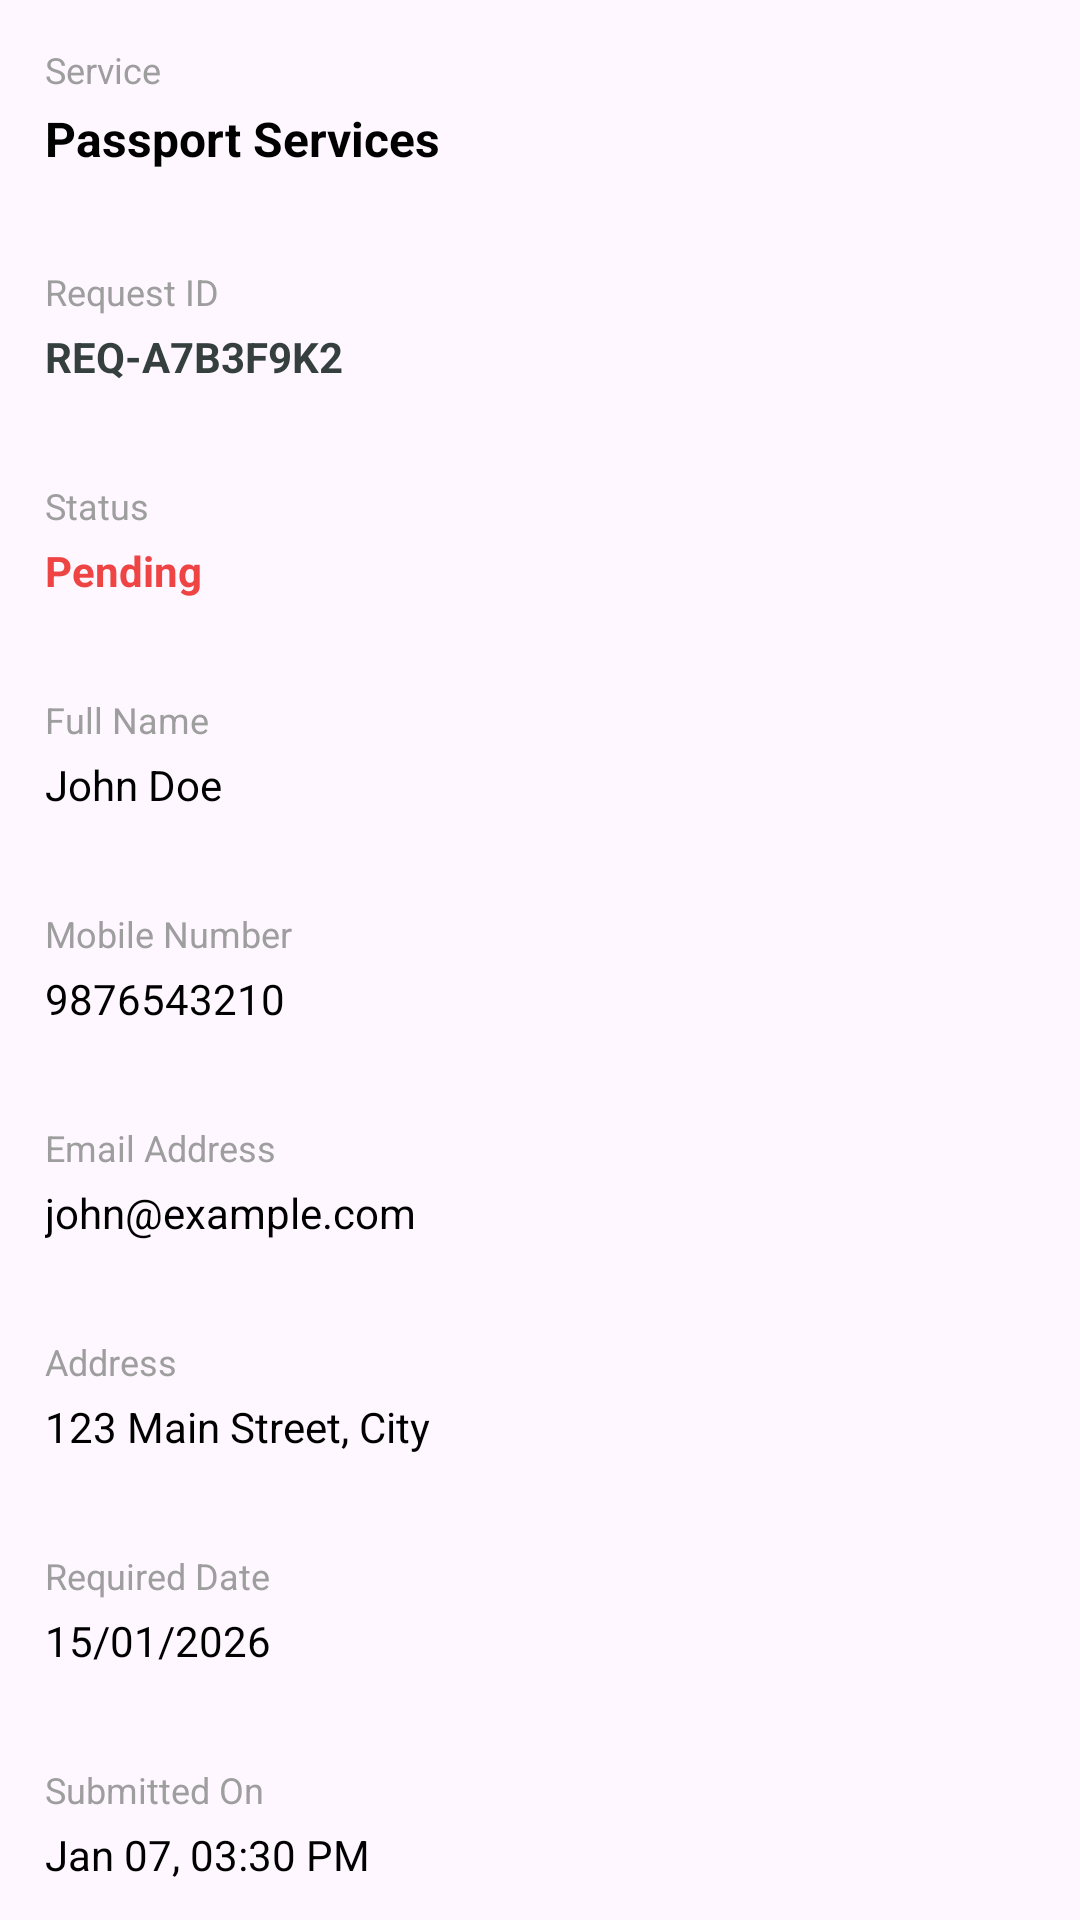

Here is an Android app screen rendered from its layout file. Give the layout XML and the strings, colors and styles it references.
<!-- AndroidManifest.xml: application theme Theme.PressApp -->
<!-- res/layout/dialog_request_details.xml -->
<?xml version="1.0" encoding="utf-8"?>
<ScrollView xmlns:android="http://schemas.android.com/apk/res/android"
    xmlns:app="http://schemas.android.com/apk/res-auto"
    android:layout_width="match_parent"
    android:padding="5dp"
    android:layout_height="wrap_content">

    <LinearLayout
        android:layout_width="match_parent"
        android:layout_height="wrap_content"
        android:orientation="vertical">

        <LinearLayout
            android:layout_width="match_parent"
            android:layout_height="wrap_content"
            android:background="@drawable/service_card_gradient"
            android:orientation="vertical"
            android:padding="10dp">

            <TextView
                android:layout_width="wrap_content"
                android:layout_height="wrap_content"
                android:text="Service"
                android:textColor="@color/text_gray"
                android:textSize="12sp" />

            <TextView
                android:id="@+id/tvServiceName"
                android:layout_width="wrap_content"
                android:layout_height="wrap_content"
                android:layout_marginTop="4dp"
                android:text="Passport Services"
                android:textColor="@color/black"
                android:textSize="16sp"
                android:textStyle="bold" />

        </LinearLayout>

        <LinearLayout
            android:layout_width="match_parent"
            android:layout_height="wrap_content"
            android:layout_marginTop="12dp"
            android:background="@drawable/service_card_gradient"
            android:orientation="vertical"
            android:padding="10dp">

            <TextView
                android:layout_width="wrap_content"
                android:layout_height="wrap_content"
                android:text="Request ID"
                android:textColor="@color/text_gray"
                android:textSize="12sp" />

            <TextView
                android:id="@+id/tvRequestId"
                android:layout_width="wrap_content"
                android:layout_height="wrap_content"
                android:layout_marginTop="4dp"
                android:text="REQ-A7B3F9K2"
                android:textColor="@color/dark_background"
                android:textSize="14sp"
                android:textStyle="bold" />

        </LinearLayout>

        <LinearLayout
            android:layout_width="match_parent"
            android:layout_height="wrap_content"
            android:layout_marginTop="12dp"
            android:background="@drawable/service_card_gradient"
            android:orientation="vertical"
            android:padding="10dp">

            <TextView
                android:layout_width="wrap_content"
                android:layout_height="wrap_content"
                android:text="Status"
                android:textColor="@color/text_gray"
                android:textSize="12sp" />

            <TextView
                android:id="@+id/tvStatus"
                android:layout_width="wrap_content"
                android:layout_height="wrap_content"
                android:layout_marginTop="4dp"
                android:text="Pending"
                android:textColor="@color/status_pending"
                android:textSize="14sp"
                android:textStyle="bold" />

        </LinearLayout>

        <LinearLayout
            android:layout_width="match_parent"
            android:layout_height="wrap_content"
            android:layout_marginTop="12dp"
            android:background="@drawable/service_card_gradient"
            android:orientation="vertical"
            android:padding="10dp">

            <TextView
                android:layout_width="wrap_content"
                android:layout_height="wrap_content"
                android:text="Full Name"
                android:textColor="@color/text_gray"
                android:textSize="12sp" />

            <TextView
                android:id="@+id/tvName"
                android:layout_width="wrap_content"
                android:layout_height="wrap_content"
                android:layout_marginTop="4dp"
                android:text="John Doe"
                android:textColor="@color/black"
                android:textSize="14sp" />

        </LinearLayout>

        <LinearLayout
            android:layout_width="match_parent"
            android:layout_height="wrap_content"
            android:layout_marginTop="12dp"
            android:background="@drawable/service_card_gradient"
            android:orientation="vertical"
            android:padding="10dp">

            <TextView
                android:layout_width="wrap_content"
                android:layout_height="wrap_content"
                android:text="Mobile Number"
                android:textColor="@color/text_gray"
                android:textSize="12sp" />

            <TextView
                android:id="@+id/tvMobile"
                android:layout_width="wrap_content"
                android:layout_height="wrap_content"
                android:layout_marginTop="4dp"
                android:text="9876543210"
                android:textColor="@color/black"
                android:textSize="14sp" />

        </LinearLayout>

        <LinearLayout
            android:layout_width="match_parent"
            android:layout_height="wrap_content"
            android:layout_marginTop="12dp"
            android:background="@drawable/service_card_gradient"
            android:orientation="vertical"
            android:padding="10dp">

            <TextView
                android:layout_width="wrap_content"
                android:layout_height="wrap_content"
                android:text="Email Address"
                android:textColor="@color/text_gray"
                android:textSize="12sp" />

            <TextView
                android:id="@+id/tvEmail"
                android:layout_width="wrap_content"
                android:layout_height="wrap_content"
                android:layout_marginTop="4dp"
                android:text="john@example.com"
                android:textColor="@color/black"
                android:textSize="14sp" />

        </LinearLayout>

        <LinearLayout
            android:layout_width="match_parent"
            android:layout_height="wrap_content"
            android:layout_marginTop="12dp"
            android:background="@drawable/service_card_gradient"
            android:orientation="vertical"
            android:padding="10dp">

            <TextView
                android:layout_width="wrap_content"
                android:layout_height="wrap_content"
                android:text="Address"
                android:textColor="@color/text_gray"
                android:textSize="12sp" />

            <TextView
                android:id="@+id/tvAddress"
                android:layout_width="wrap_content"
                android:layout_height="wrap_content"
                android:layout_marginTop="4dp"
                android:text="123 Main Street, City"
                android:textColor="@color/black"
                android:textSize="14sp" />

        </LinearLayout>

        <LinearLayout
            android:layout_width="match_parent"
            android:layout_height="wrap_content"
            android:layout_marginTop="12dp"
            android:background="@drawable/service_card_gradient"
            android:orientation="vertical"
            android:padding="10dp">

            <TextView
                android:layout_width="wrap_content"
                android:layout_height="wrap_content"
                android:text="Required Date"
                android:textColor="@color/text_gray"
                android:textSize="12sp" />

            <TextView
                android:id="@+id/tvRequiredDate"
                android:layout_width="wrap_content"
                android:layout_height="wrap_content"
                android:layout_marginTop="4dp"
                android:text="15/01/2026"
                android:textColor="@color/black"
                android:textSize="14sp" />

        </LinearLayout>

        <LinearLayout
            android:id="@+id/llAdditionalNotes"
            android:layout_width="match_parent"
            android:layout_height="wrap_content"
            android:layout_marginTop="12dp"
            android:background="@drawable/service_card_gradient"
            android:orientation="vertical"
            android:padding="16dp"
            android:visibility="gone">

            <TextView
                android:layout_width="wrap_content"
                android:layout_height="wrap_content"
                android:text="Additional Notes"
                android:textColor="@color/text_gray"
                android:textSize="12sp" />

            <TextView
                android:id="@+id/tvAdditionalNotes"
                android:layout_width="wrap_content"
                android:layout_height="wrap_content"
                android:layout_marginTop="4dp"
                android:text="Urgent request"
                android:textColor="@color/black"
                android:textSize="14sp" />

        </LinearLayout>

        <LinearLayout
            android:layout_width="match_parent"
            android:layout_height="wrap_content"
            android:layout_marginTop="12dp"
            android:background="@drawable/service_card_gradient"
            android:orientation="vertical"
            android:padding="10dp">

            <TextView
                android:layout_width="wrap_content"
                android:layout_height="wrap_content"
                android:text="Submitted On"
                android:textColor="@color/text_gray"
                android:textSize="12sp" />

            <TextView
                android:id="@+id/tvSubmittedDate"
                android:layout_width="wrap_content"
                android:layout_height="wrap_content"
                android:layout_marginTop="4dp"
                android:text="Jan 07, 03:30 PM"
                android:textColor="@color/black"
                android:textSize="14sp" />

        </LinearLayout>

    </LinearLayout>

</ScrollView>
<!-- resources referenced by this layout -->
<resources>
  <color name="black">#FF000000</color>
  <color name="dark_background">#343F3E</color>
  <color name="status_pending">#EF4444</color>
  <color name="text_gray">#9E9E9E</color>
  <style name="Theme.PressApp" parent="Base.Theme.PressApp" />
  <style name="Base.Theme.PressApp" parent="Theme.Material3.Light.NoActionBar">
          <item name="colorPrimary">@color/gradient_purple</item>
          <item name="colorPrimaryVariant">@color/dark_background</item>
          <item name="colorOnPrimary">@color/white</item>
          <item name="android:statusBarColor">@android:color/transparent</item>
          <item name="android:windowLightStatusBar">true</item>
      </style>
  <color name="gradient_purple">#9FB8A3</color>
  <color name="white">#FFFFFFFF</color>
</resources>
